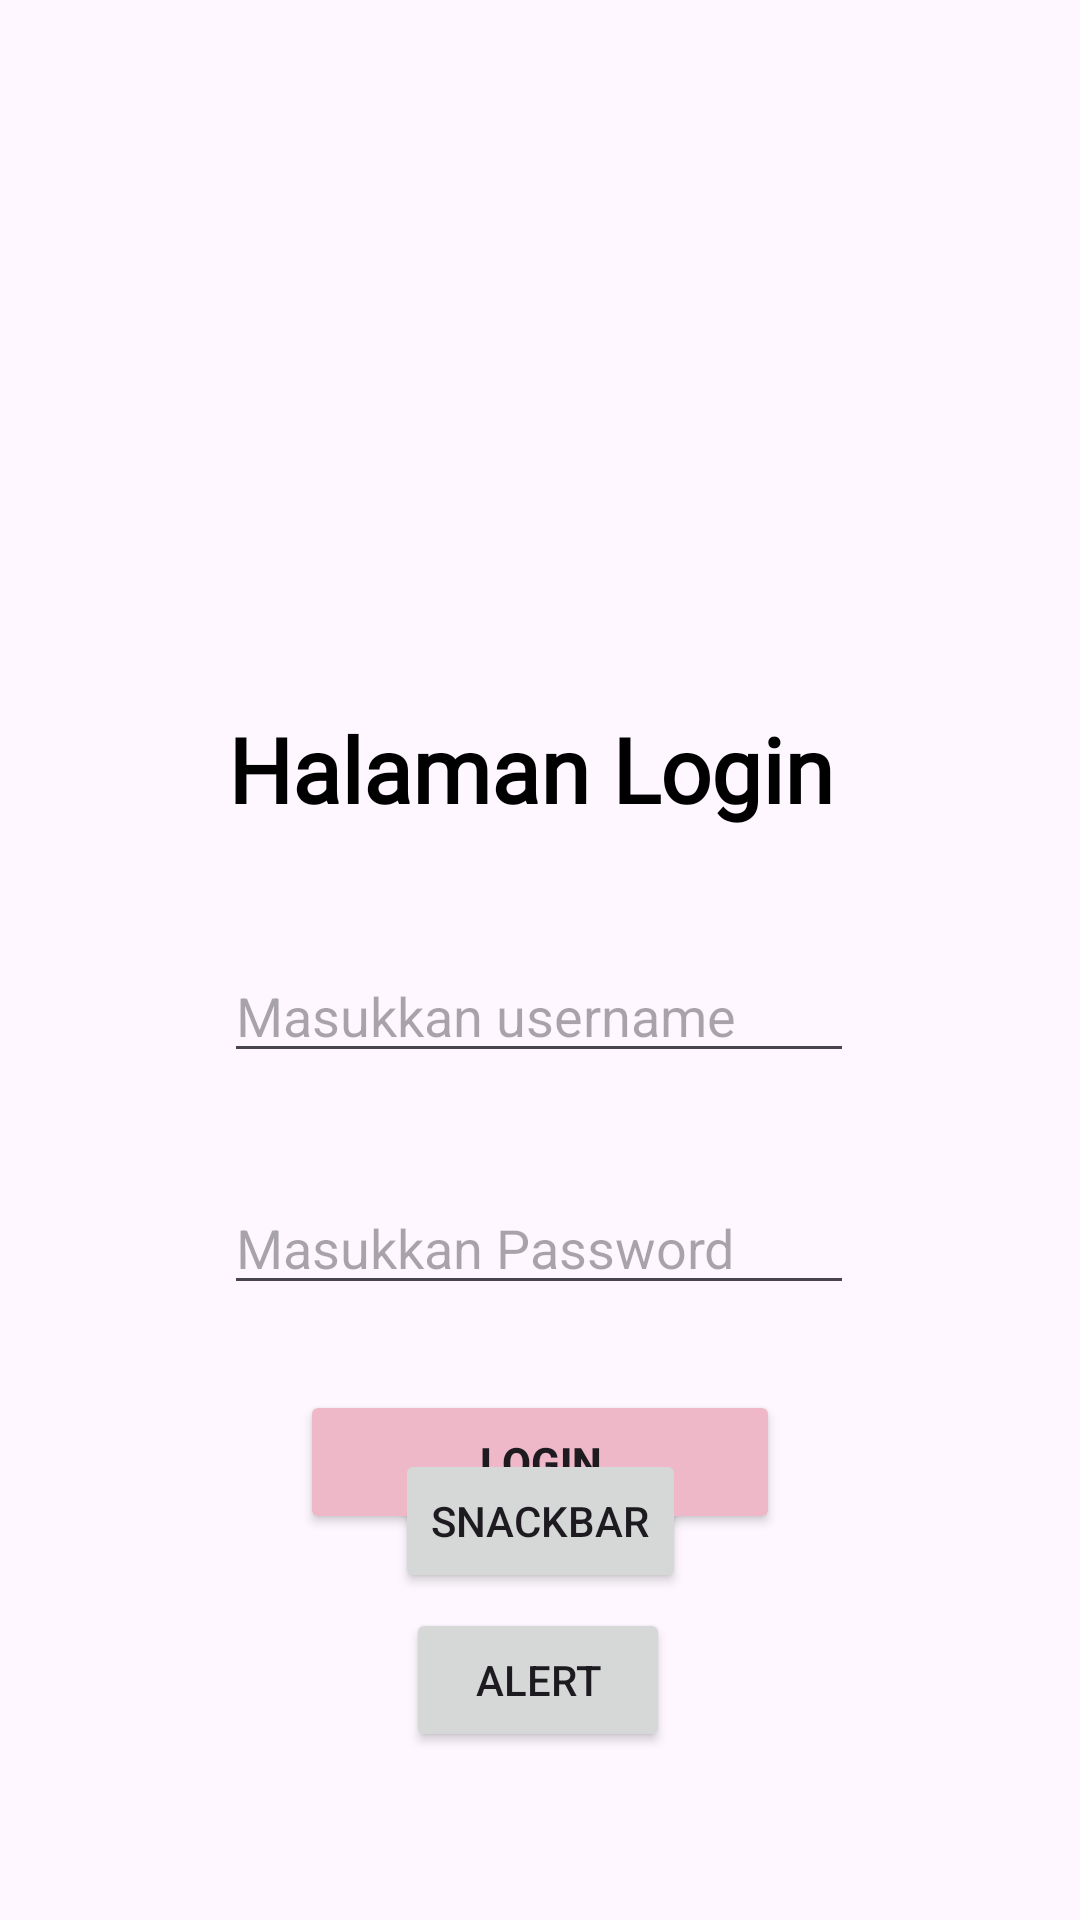

Android layout source for this screen:
<!-- AndroidManifest.xml: application theme Theme.Manda3TIA_P3 -->
<!-- res/layout/activity_login.xml -->
<?xml version="1.0" encoding="utf-8"?>
<androidx.constraintlayout.widget.ConstraintLayout xmlns:android="http://schemas.android.com/apk/res/android"
    xmlns:app="http://schemas.android.com/apk/res-auto"
    xmlns:tools="http://schemas.android.com/tools"
    android:id="@+id/main"
    android:layout_width="match_parent"
    android:layout_height="match_parent"
    android:backgroundTint="#DE6A94"
    tools:context=".LoginActivity">

    <Button
        android:id="@+id/btnLogin"
        android:layout_width="match_parent"
        android:layout_height="wrap_content"
        android:layout_marginHorizontal="100dp"
        android:backgroundTint="?attr/colorTertiaryFixedDim"
        android:text="Login"
        android:textStyle="bold"
        app:layout_constraintBottom_toBottomOf="parent"
        app:layout_constraintEnd_toEndOf="parent"
        app:layout_constraintHorizontal_bias="0.625"
        app:layout_constraintStart_toStartOf="parent"
        app:layout_constraintTop_toBottomOf="@+id/edtPassword"
        app:layout_constraintVertical_bias="0.181" />

    <EditText
        android:id="@+id/edtUsername"
        android:layout_width="wrap_content"
        android:layout_height="wrap_content"
        android:layout_marginTop="40dp"
        android:ems="10"
        android:hint="Masukkan username"
        android:inputType="text"
        app:layout_constraintEnd_toEndOf="parent"
        app:layout_constraintHorizontal_bias="0.497"
        app:layout_constraintStart_toStartOf="parent"
        app:layout_constraintTop_toBottomOf="@+id/textView" />

    <EditText
        android:id="@+id/edtPassword"
        android:layout_width="wrap_content"
        android:layout_height="wrap_content"
        android:layout_marginTop="36dp"
        android:ems="10"
        android:hint="Masukkan Password"
        android:inputType="textPassword"
        app:layout_constraintEnd_toEndOf="parent"
        app:layout_constraintHorizontal_bias="0.497"
        app:layout_constraintStart_toStartOf="parent"
        app:layout_constraintTop_toBottomOf="@+id/edtUsername" />

    <ImageView
        android:id="@+id/imageView"
        android:layout_width="144dp"
        android:layout_height="132dp"
        android:layout_marginTop="68dp"
        app:layout_constraintEnd_toEndOf="parent"
        app:layout_constraintStart_toStartOf="parent"
        app:layout_constraintTop_toTopOf="parent"
        app:srcCompat="@drawable/user" />

    <TextView
        android:id="@+id/textView"
        android:layout_width="wrap_content"
        android:layout_height="wrap_content"
        android:layout_marginTop="36dp"
        android:text="@string/deskripsi"
        android:textColor="@color/black"
        android:textSize="30dp"
        android:textStyle="bold"

        android:fontFamily="@font/merriweather_italic_variablefont_opsz_wdth_wght"
        app:layout_constraintEnd_toEndOf="parent"
        app:layout_constraintHorizontal_bias="0.48"
        app:layout_constraintStart_toStartOf="parent"
        app:layout_constraintTop_toBottomOf="@+id/imageView" />

    <Button
        android:id="@+id/btnSnackBar"
        android:layout_width="wrap_content"
        android:layout_height="wrap_content"
        android:text="SnackBar"
        app:layout_constraintBottom_toBottomOf="parent"
        app:layout_constraintEnd_toEndOf="parent"
        app:layout_constraintStart_toStartOf="parent"
        app:layout_constraintTop_toTopOf="parent"
        app:layout_constraintVertical_bias="0.816" />

    <Button
        android:id="@+id/btnAlert"
        android:layout_width="wrap_content"
        android:layout_height="wrap_content"
        android:layout_marginBottom="56dp"
        android:text="Alert"
        app:layout_constraintBottom_toBottomOf="parent"
        app:layout_constraintEnd_toEndOf="parent"
        app:layout_constraintHorizontal_bias="0.498"
        app:layout_constraintStart_toStartOf="parent" />

</androidx.constraintlayout.widget.ConstraintLayout>
<!-- resources referenced by this layout -->
<resources>
  <color name="black">#FF000000</color>
  <string name="deskripsi">Halaman Login</string>
  <style name="Theme.Manda3TIA_P3" parent="Base.Theme.Manda3TIA_P3" />
  <style name="Base.Theme.Manda3TIA_P3" parent="Theme.Material3.DayNight.NoActionBar">
          
          
      </style>
</resources>
